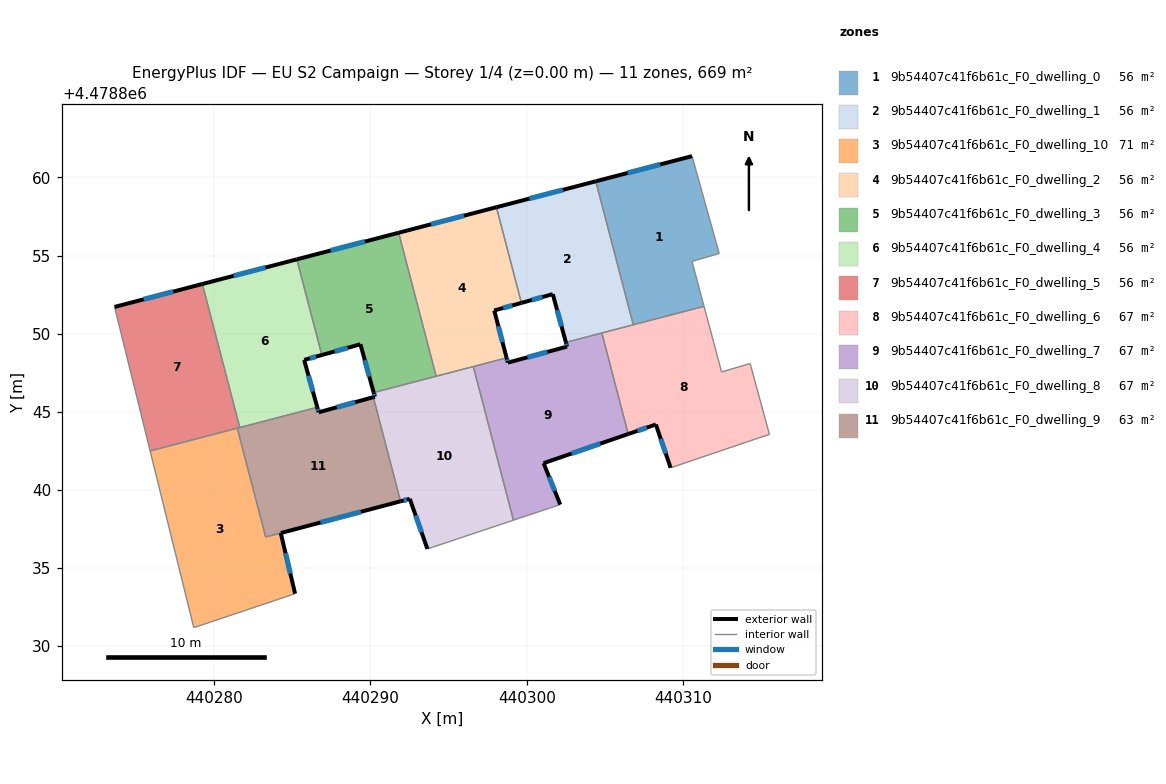
=== STOREY PLAN SPEC (per zone: floor XY polygon, exterior-wall plan segments, windows/doors) ===
zone 1: 9b54407c41f6b61c_F0_dwelling_0  (55.7 m²)
  floor: (440310.58, 4478861.36) (440312.32, 4478855.13) (440310.58, 4478854.62) (440311.35, 4478851.75) (440306.82, 4478850.57) (440304.42, 4478859.75)
  exterior wall: (440310.58, 4478861.36) – (440304.42, 4478859.75)  [6.4 m]
    window: (440308.54, 4478860.83) – (440306.46, 4478860.28)  [2.2 m²]
  interior walls: 5
zone 2: 9b54407c41f6b61c_F0_dwelling_1  (55.7 m²)
  floor: (440304.42, 4478859.75) (440306.82, 4478850.57) (440302.51, 4478849.44) (440301.67, 4478852.53) (440299.66, 4478851.97) (440298.06, 4478858.09)
  exterior wall: (440304.42, 4478859.75) – (440298.06, 4478858.09)  [6.6 m]
    window: (440302.31, 4478859.20) – (440300.17, 4478858.64)  [2.2 m²]
  exterior wall: (440301.67, 4478852.53) – (440302.51, 4478849.44)  [3.2 m]
    window: (440301.95, 4478851.50) – (440302.23, 4478850.46)  [1.1 m²]
  exterior wall: (440299.66, 4478851.97) – (440301.67, 4478852.53)  [2.1 m]
    window: (440300.32, 4478852.15) – (440301.00, 4478852.34)  [0.7 m²]
  interior walls: 4
zone 3: 9b54407c41f6b61c_F0_dwelling_10  (70.7 m²)
  floor: (440281.47, 4478843.95) (440283.29, 4478836.98) (440284.26, 4478837.24) (440285.17, 4478833.36) (440279.09, 4478831.32) (440278.69, 4478831.19) (440275.90, 4478842.49)
  exterior wall: (440285.17, 4478833.36) – (440284.26, 4478837.24)  [4.0 m]
    window: (440284.87, 4478834.64) – (440284.56, 4478835.95)  [1.4 m²]
  interior walls: 7
zone 4: 9b54407c41f6b61c_F0_dwelling_2  (55.7 m²)
  floor: (440298.06, 4478858.09) (440299.66, 4478851.97) (440297.92, 4478851.48) (440298.71, 4478848.45) (440294.20, 4478847.27) (440291.80, 4478856.46)
  exterior wall: (440298.06, 4478858.09) – (440291.80, 4478856.46)  [6.5 m]
    window: (440295.99, 4478857.55) – (440293.88, 4478857.00)  [2.2 m²]
  exterior wall: (440297.92, 4478851.48) – (440299.66, 4478851.97)  [1.8 m]
    window: (440298.50, 4478851.64) – (440299.08, 4478851.81)  [0.6 m²]
  exterior wall: (440298.71, 4478848.45) – (440297.92, 4478851.48)  [3.1 m]
    window: (440298.45, 4478849.45) – (440298.18, 4478850.48)  [1.1 m²]
  interior walls: 4
zone 5: 9b54407c41f6b61c_F0_dwelling_3  (55.7 m²)
  floor: (440291.80, 4478856.46) (440294.20, 4478847.27) (440290.20, 4478846.23) (440289.35, 4478849.32) (440286.88, 4478848.63) (440285.28, 4478854.75)
  exterior wall: (440291.80, 4478856.46) – (440285.28, 4478854.75)  [6.7 m]
    window: (440289.64, 4478855.89) – (440287.45, 4478855.32)  [2.3 m²]
  exterior wall: (440289.35, 4478849.32) – (440290.20, 4478846.23)  [3.2 m]
    window: (440289.64, 4478848.29) – (440289.92, 4478847.25)  [1.1 m²]
  exterior wall: (440286.88, 4478848.63) – (440289.35, 4478849.32)  [2.6 m]
    window: (440287.70, 4478848.86) – (440288.54, 4478849.09)  [0.9 m²]
  interior walls: 3
zone 6: 9b54407c41f6b61c_F0_dwelling_4  (55.7 m²)
  floor: (440285.28, 4478854.75) (440286.88, 4478848.63) (440285.75, 4478848.32) (440286.59, 4478845.29) (440281.64, 4478843.99) (440279.24, 4478853.18)
  exterior wall: (440285.28, 4478854.75) – (440279.24, 4478853.18)  [6.3 m]
    window: (440283.28, 4478854.23) – (440281.24, 4478853.70)  [2.1 m²]
  exterior wall: (440285.75, 4478848.32) – (440286.88, 4478848.63)  [1.2 m]
    window: (440286.13, 4478848.42) – (440286.51, 4478848.53)  [0.4 m²]
  exterior wall: (440286.59, 4478845.29) – (440285.75, 4478848.32)  [3.1 m]
    window: (440286.31, 4478846.29) – (440286.03, 4478847.31)  [1.1 m²]
  interior walls: 3
zone 7: 9b54407c41f6b61c_F0_dwelling_5  (55.7 m²)
  floor: (440279.24, 4478853.18) (440281.64, 4478843.99) (440275.90, 4478842.49) (440273.62, 4478851.71)
  exterior wall: (440279.24, 4478853.18) – (440273.62, 4478851.71)  [5.8 m]
    window: (440277.37, 4478852.69) – (440275.48, 4478852.20)  [2.0 m²]
  interior walls: 4
zone 8: 9b54407c41f6b61c_F0_dwelling_6  (66.9 m²)
  floor: (440314.30, 4478848.09) (440315.53, 4478843.55) (440314.06, 4478843.06) (440309.21, 4478841.41) (440308.27, 4478844.18) (440306.50, 4478843.58) (440304.81, 4478850.04) (440311.35, 4478851.75) (440312.47, 4478847.55)
  exterior wall: (440308.27, 4478844.18) – (440309.21, 4478841.41)  [2.9 m]
    window: (440308.58, 4478843.27) – (440308.90, 4478842.33)  [1.0 m²]
  exterior wall: (440306.50, 4478843.58) – (440308.27, 4478844.18)  [1.9 m]
    window: (440307.08, 4478843.78) – (440307.68, 4478843.98)  [0.6 m²]
  interior walls: 8
zone 9: 9b54407c41f6b61c_F0_dwelling_7  (66.9 m²)
  floor: (440304.81, 4478850.04) (440306.50, 4478843.58) (440301.08, 4478841.71) (440302.14, 4478839.06) (440299.15, 4478838.06) (440296.58, 4478847.89) (440298.71, 4478848.45) (440298.79, 4478848.14) (440302.58, 4478849.17) (440302.51, 4478849.44)
  exterior wall: (440298.79, 4478848.14) – (440298.71, 4478848.45)  [0.3 m]
    window: (440298.76, 4478848.25) – (440298.74, 4478848.35)  [0.1 m²]
  exterior wall: (440302.58, 4478849.17) – (440298.79, 4478848.14)  [3.9 m]
    window: (440301.32, 4478848.83) – (440300.05, 4478848.48)  [1.3 m²]
  exterior wall: (440302.51, 4478849.44) – (440302.58, 4478849.17)  [0.3 m]
    window: (440302.53, 4478849.35) – (440302.56, 4478849.26)  [0.1 m²]
  exterior wall: (440301.08, 4478841.71) – (440306.50, 4478843.58)  [5.7 m]
    window: (440302.88, 4478842.33) – (440304.70, 4478842.96)  [2.0 m²]
  exterior wall: (440302.14, 4478839.06) – (440301.08, 4478841.71)  [2.9 m]
    window: (440301.79, 4478839.94) – (440301.43, 4478840.83)  [1.0 m²]
  interior walls: 5
zone 10: 9b54407c41f6b61c_F0_dwelling_8  (66.9 m²)
  floor: (440296.58, 4478847.89) (440299.15, 4478838.06) (440293.64, 4478836.22) (440292.52, 4478839.42) (440291.92, 4478839.27) (440290.18, 4478845.93) (440290.28, 4478845.96) (440290.20, 4478846.23)
  exterior wall: (440290.28, 4478845.96) – (440290.18, 4478845.93)  [0.1 m]
  exterior wall: (440290.20, 4478846.23) – (440290.28, 4478845.96)  [0.3 m]
    window: (440290.23, 4478846.14) – (440290.25, 4478846.05)  [0.1 m²]
  exterior wall: (440292.52, 4478839.42) – (440293.64, 4478836.22)  [3.4 m]
    window: (440292.89, 4478838.36) – (440293.27, 4478837.28)  [1.2 m²]
  exterior wall: (440291.92, 4478839.27) – (440292.52, 4478839.42)  [0.6 m]
    window: (440292.12, 4478839.32) – (440292.32, 4478839.37)  [0.2 m²]
  interior walls: 5
zone 11: 9b54407c41f6b61c_F0_dwelling_9  (63.0 m²)
  floor: (440290.18, 4478845.93) (440291.92, 4478839.27) (440283.29, 4478836.98) (440281.47, 4478843.95) (440286.59, 4478845.29) (440286.68, 4478844.97)
  exterior wall: (440286.68, 4478844.97) – (440286.59, 4478845.29)  [0.3 m]
    window: (440286.65, 4478845.07) – (440286.62, 4478845.18)  [0.1 m²]
  exterior wall: (440290.18, 4478845.93) – (440286.68, 4478844.97)  [3.6 m]
    window: (440289.02, 4478845.61) – (440287.84, 4478845.29)  [1.2 m²]
  exterior wall: (440284.26, 4478837.24) – (440291.92, 4478839.27)  [7.9 m]
    window: (440286.80, 4478837.91) – (440289.38, 4478838.60)  [2.7 m²]
  exterior wall: (440284.26, 4478837.24) – (440284.26, 4478837.24)  [0.0 m]
  interior walls: 6

=== DERIVED (storey summary) ===
Building: EU S2 Campaign
Storey: 1 of 4  (floor level z = 0.00 m)
Storey gross floor area: 668.6 m²
Zones on this storey: 11
  - 9b54407c41f6b61c_F0_dwelling_0: floor 55.7 m²; exterior wall 6.4 m (19.1 m²); 1 window(s) 2.2 m²; WWR 11.4%
  - 9b54407c41f6b61c_F0_dwelling_1: floor 55.7 m²; exterior wall 11.9 m (35.6 m²); 3 window(s) 4.0 m²; WWR 11.4%
  - 9b54407c41f6b61c_F0_dwelling_10: floor 70.7 m²; exterior wall 4.0 m (12.0 m²); 1 window(s) 1.4 m²; WWR 11.4%
  - 9b54407c41f6b61c_F0_dwelling_2: floor 55.7 m²; exterior wall 11.4 m (34.2 m²); 3 window(s) 3.9 m²; WWR 11.4%
  - 9b54407c41f6b61c_F0_dwelling_3: floor 55.7 m²; exterior wall 12.5 m (37.5 m²); 3 window(s) 4.3 m²; WWR 11.4%
  - 9b54407c41f6b61c_F0_dwelling_4: floor 55.7 m²; exterior wall 10.6 m (31.7 m²); 3 window(s) 3.6 m²; WWR 11.4%
  - 9b54407c41f6b61c_F0_dwelling_5: floor 55.7 m²; exterior wall 5.8 m (17.4 m²); 1 window(s) 2.0 m²; WWR 11.4%
  - 9b54407c41f6b61c_F0_dwelling_6: floor 66.9 m²; exterior wall 4.8 m (14.4 m²); 2 window(s) 1.6 m²; WWR 11.4%
  - 9b54407c41f6b61c_F0_dwelling_7: floor 66.9 m²; exterior wall 13.1 m (39.3 m²); 5 window(s) 4.5 m²; WWR 11.4%
  - 9b54407c41f6b61c_F0_dwelling_8: floor 66.9 m²; exterior wall 4.4 m (13.2 m²); 3 window(s) 1.5 m²; WWR 11.1%
  - 9b54407c41f6b61c_F0_dwelling_9: floor 63.0 m²; exterior wall 11.9 m (35.7 m²); 3 window(s) 4.1 m²; WWR 11.4%
Zone adjacency (shared interzone walls):
  - 9b54407c41f6b61c_F0_dwelling_0 ↔ 9b54407c41f6b61c_F0_dwelling_1
  - 9b54407c41f6b61c_F0_dwelling_0 ↔ 9b54407c41f6b61c_F0_dwelling_6
  - 9b54407c41f6b61c_F0_dwelling_1 ↔ 9b54407c41f6b61c_F0_dwelling_2
  - 9b54407c41f6b61c_F0_dwelling_1 ↔ 9b54407c41f6b61c_F0_dwelling_6
  - 9b54407c41f6b61c_F0_dwelling_1 ↔ 9b54407c41f6b61c_F0_dwelling_7
  - 9b54407c41f6b61c_F0_dwelling_10 ↔ 9b54407c41f6b61c_F0_dwelling_5
  - 9b54407c41f6b61c_F0_dwelling_10 ↔ 9b54407c41f6b61c_F0_dwelling_9
  - 9b54407c41f6b61c_F0_dwelling_2 ↔ 9b54407c41f6b61c_F0_dwelling_3
  - 9b54407c41f6b61c_F0_dwelling_2 ↔ 9b54407c41f6b61c_F0_dwelling_7
  - 9b54407c41f6b61c_F0_dwelling_2 ↔ 9b54407c41f6b61c_F0_dwelling_8
  - 9b54407c41f6b61c_F0_dwelling_3 ↔ 9b54407c41f6b61c_F0_dwelling_4
  - 9b54407c41f6b61c_F0_dwelling_3 ↔ 9b54407c41f6b61c_F0_dwelling_8
  - 9b54407c41f6b61c_F0_dwelling_4 ↔ 9b54407c41f6b61c_F0_dwelling_5
  - 9b54407c41f6b61c_F0_dwelling_4 ↔ 9b54407c41f6b61c_F0_dwelling_9
  - 9b54407c41f6b61c_F0_dwelling_5 ↔ 9b54407c41f6b61c_F0_dwelling_9
  - 9b54407c41f6b61c_F0_dwelling_6 ↔ 9b54407c41f6b61c_F0_dwelling_7
  - 9b54407c41f6b61c_F0_dwelling_7 ↔ 9b54407c41f6b61c_F0_dwelling_8
  - 9b54407c41f6b61c_F0_dwelling_8 ↔ 9b54407c41f6b61c_F0_dwelling_9